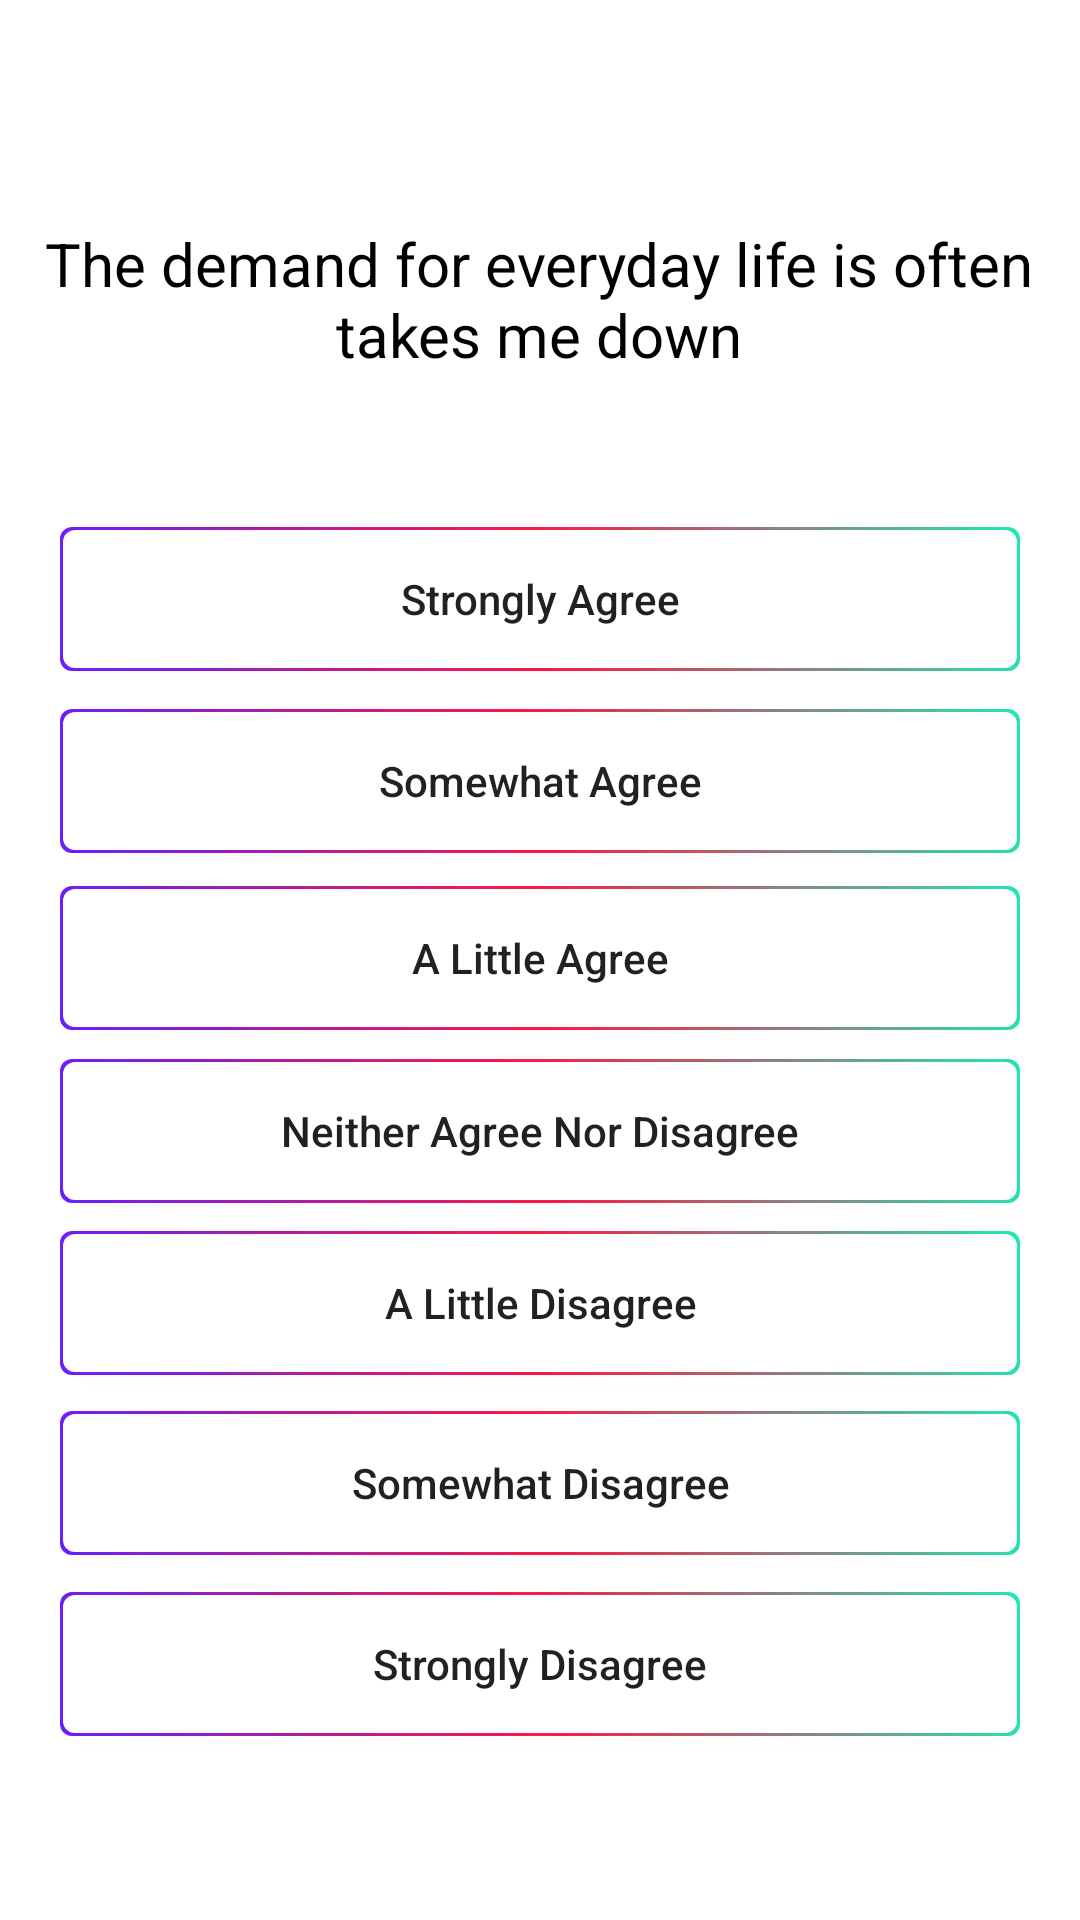

Layout XML and referenced resources for this Android screen:
<!-- AndroidManifest.xml: application theme Theme.InternProject -->
<!-- res/layout/activity_option7.xml -->
<?xml version="1.0" encoding="utf-8"?>
<androidx.constraintlayout.widget.ConstraintLayout xmlns:android="http://schemas.android.com/apk/res/android"
    xmlns:app="http://schemas.android.com/apk/res-auto"
    xmlns:tools="http://schemas.android.com/tools"
    android:layout_width="match_parent"
    android:layout_height="match_parent"
    tools:context=".activity_option7">

    <androidx.appcompat.widget.AppCompatButton
        android:id="@+id/strongly_disagree"
        android:layout_width="match_parent"
        android:layout_height="wrap_content"
        android:layout_margin="20sp"
        android:background="@drawable/border"
        android:text="Strongly Disagree"
        android:textAllCaps="false"
        app:layout_constraintBottom_toBottomOf="parent"
        app:layout_constraintEnd_toEndOf="parent"
        app:layout_constraintHorizontal_bias="0.95"
        app:layout_constraintStart_toStartOf="parent"
        app:layout_constraintTop_toTopOf="parent"
        app:layout_constraintVertical_bias="0.925" />

    <androidx.appcompat.widget.AppCompatButton
        android:id="@+id/somewhat_disagree"
        android:layout_width="match_parent"
        android:layout_height="wrap_content"
        android:layout_margin="20sp"
        android:background="@drawable/border"
        android:text="Somewhat Disagree"
        android:textAllCaps="false"
        app:layout_constraintBottom_toBottomOf="parent"
        app:layout_constraintEnd_toEndOf="parent"
        app:layout_constraintHorizontal_bias="0.725"
        app:layout_constraintStart_toStartOf="parent"
        app:layout_constraintTop_toTopOf="parent"
        app:layout_constraintVertical_bias="0.816" />

    <androidx.appcompat.widget.AppCompatButton
        android:id="@+id/little_disagree"
        android:layout_width="match_parent"
        android:layout_height="wrap_content"
        android:layout_margin="20sp"
        android:background="@drawable/border"
        android:text="A Little Disagree"
        android:textAllCaps="false"
        app:layout_constraintBottom_toBottomOf="parent"
        app:layout_constraintEnd_toEndOf="parent"
        app:layout_constraintHorizontal_bias="0.6"
        app:layout_constraintStart_toStartOf="parent"
        app:layout_constraintTop_toTopOf="parent"
        app:layout_constraintVertical_bias="0.707" />

    <androidx.appcompat.widget.AppCompatButton
        android:id="@+id/neither_agree"
        android:layout_width="match_parent"
        android:layout_height="wrap_content"
        android:layout_margin="20sp"
        android:background="@drawable/border"
        android:text="Neither Agree Nor Disagree"
        android:textAllCaps="false"
        app:layout_constraintBottom_toBottomOf="parent"
        app:layout_constraintEnd_toEndOf="parent"
        app:layout_constraintStart_toStartOf="parent"
        app:layout_constraintTop_toTopOf="parent"
        app:layout_constraintVertical_bias="0.603" />

    <androidx.appcompat.widget.AppCompatButton
        android:id="@+id/somewhat_agree2"
        android:layout_width="match_parent"
        android:layout_height="wrap_content"
        android:layout_margin="20sp"
        android:background="@drawable/border"
        android:text="Somewhat Agree"
        android:textAllCaps="false"
        app:layout_constraintBottom_toBottomOf="parent"
        app:layout_constraintEnd_toEndOf="parent"
        app:layout_constraintHorizontal_bias="0.6"
        app:layout_constraintStart_toStartOf="parent"
        app:layout_constraintTop_toTopOf="parent"
        app:layout_constraintVertical_bias="0.392" />

    <androidx.appcompat.widget.AppCompatButton
        android:id="@+id/strongly_agree2"
        android:layout_width="match_parent"
        android:layout_height="wrap_content"
        android:layout_margin="20sp"
        android:background="@drawable/border"
        android:text="Strongly Agree"
        android:textAllCaps="false"
        app:layout_constraintBottom_toBottomOf="parent"
        app:layout_constraintEnd_toEndOf="parent"
        app:layout_constraintStart_toStartOf="parent"
        app:layout_constraintTop_toTopOf="parent"
        app:layout_constraintVertical_bias="0.282" />

    <TextView
        android:id="@+id/textView2"
        android:layout_width="366dp"
        android:layout_height="55dp"
        android:text="The demand for everyday life is often takes me down"
        android:textAlignment="center"
        android:textColor="@color/black"
        android:textSize="20sp"
        app:layout_constraintBottom_toBottomOf="parent"
        app:layout_constraintEnd_toEndOf="parent"
        app:layout_constraintHorizontal_bias="0.644"
        app:layout_constraintStart_toStartOf="parent"
        app:layout_constraintTop_toTopOf="parent"
        app:layout_constraintVertical_bias="0.127" />

    <androidx.appcompat.widget.AppCompatButton
        android:id="@+id/little_agree"
        android:layout_width="match_parent"
        android:layout_height="wrap_content"
        android:layout_margin="20sp"
        android:background="@drawable/border"
        android:text="A Little Agree"
        android:textAllCaps="false"
        app:layout_constraintBottom_toBottomOf="parent"
        app:layout_constraintEnd_toEndOf="parent"
        app:layout_constraintHorizontal_bias="0.725"
        app:layout_constraintStart_toStartOf="parent"
        app:layout_constraintTop_toTopOf="parent"
        app:layout_constraintVertical_bias="0.499" />
</androidx.constraintlayout.widget.ConstraintLayout>
<!-- resources referenced by this layout -->
<resources>
  <!-- drawable border (drawable) -->
  <?xml version="1.0" encoding="utf-8"?>
  <layer-list xmlns:android="http://schemas.android.com/apk/res/android">
  
      <item>
          <shape android:shape="rectangle">
              <gradient
                  android:angle="45"
                  android:endColor="#1DE9B6"
                  android:centerColor="#FF1744"
                  android:startColor="#651FFF" />
              <corners android:radius="4dp" />
              <padding
                  android:bottom="1dp"
                  android:left="1dp"
                  android:right="1dp"
                  android:top="1dp" />
  
          </shape>
      </item>
      <item>
          <shape android:shape="rectangle">
              <solid android:color="@color/white" />
              <corners android:radius="4dp" />
          </shape>
      </item>
  </layer-list>
  <style name="Theme.InternProject" parent="Theme.MaterialComponents.Light.NoActionBar">
          
          <item name="colorPrimary">@color/purple_500</item>
          <item name="colorPrimaryVariant">@color/purple_700</item>
          <item name="colorOnPrimary">@color/white</item>
          
          <item name="colorSecondary">@color/teal_200</item>
          <item name="colorSecondaryVariant">@color/teal_700</item>
          <item name="colorOnSecondary">@color/black</item>
          
          <item name="android:statusBarColor">?attr/colorPrimaryVariant</item>
          <item name="android:forceDarkAllowed">false</item>
  
          
      </style>
  <!-- not gathered from this repository: default colours our renderer supplied (Android Studio template values) -->
  <color name="purple_500">#FF6200EE</color>
  <color name="purple_700">#FF3700B3</color>
  <color name="teal_200">#FF03DAC5</color>
  <color name="teal_700">#FF018786</color>
  <color name="black">#FF000000</color>
  <color name="white">#FFFFFFFF</color>
</resources>
